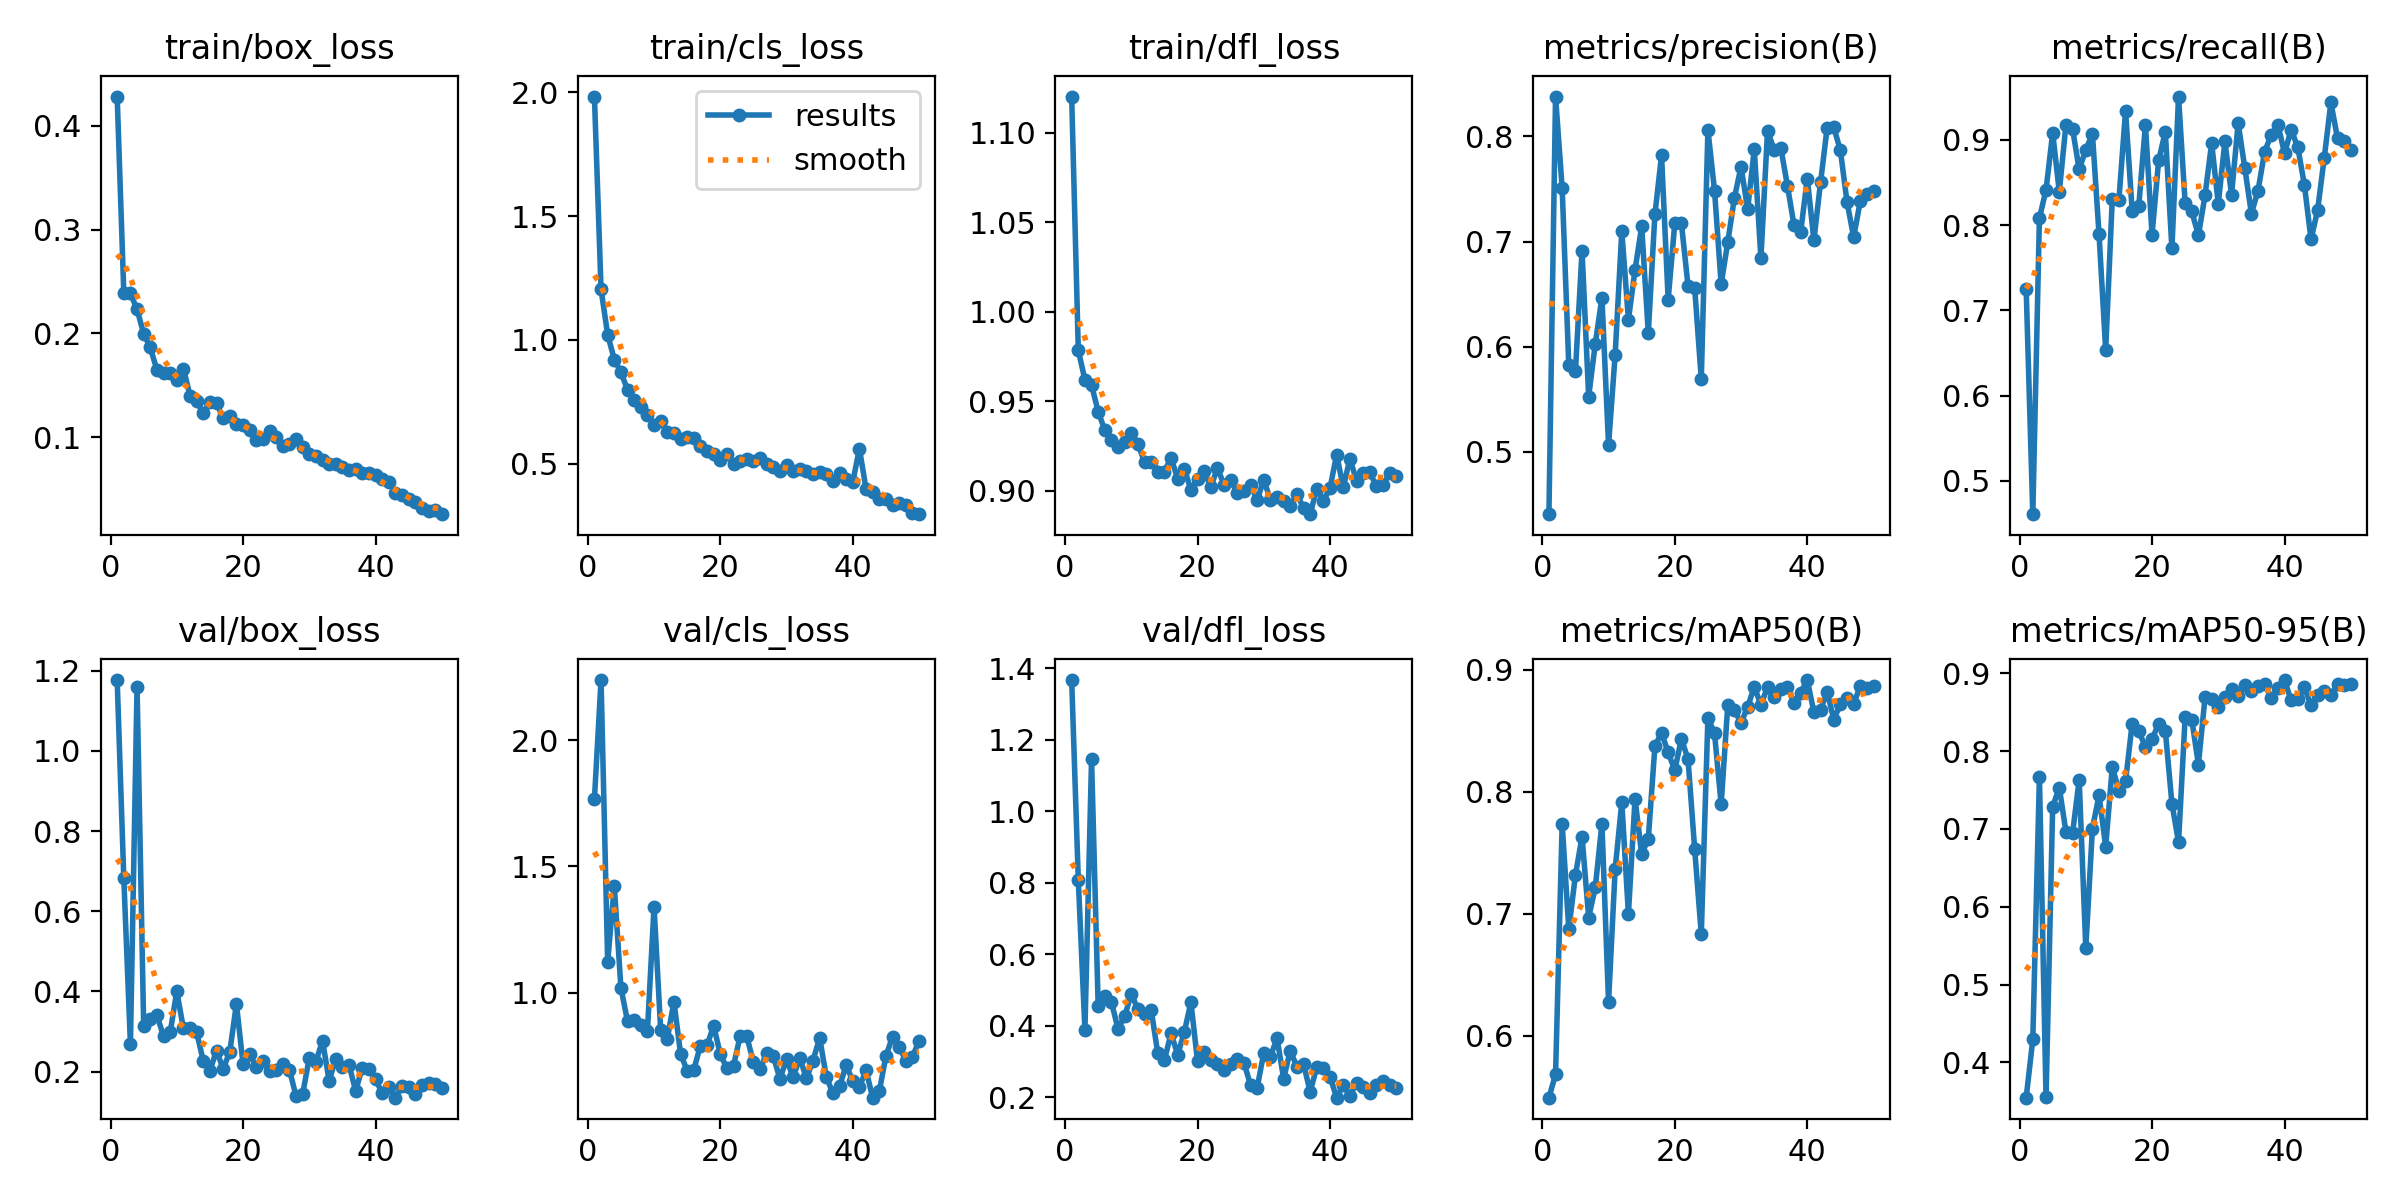

Data behind this chart, as committed beside it:
epoch, time, train/box_loss, train/cls_loss, train/dfl_loss, metrics/precision(B), metrics/recall(B), metrics/mAP50(B), metrics/mAP50-95(B), val/box_loss, val/cls_loss, val/dfl_loss, lr/pg0, lr/pg1, lr/pg2
1, 11.83, 0.428, 1.982, 1.12, 0.4409, 0.725, 0.5492, 0.3546, 1.176, 1.767, 1.368, 0.0005433, 0.0005433, 0.0005433
2, 21.52, 0.2392, 1.204, 0.9785, 0.8377, 0.4607, 0.5682, 0.4294, 0.6824, 2.239, 0.8088, 0.001077, 0.001077, 0.001077
3, 31.06, 0.2386, 1.021, 0.9619, 0.7505, 0.8083, 0.7736, 0.7666, 0.2689, 1.121, 0.3887, 0.001589, 0.001589, 0.001589
4, 40.58, 0.2232, 0.921, 0.959, 0.5823, 0.8415, 0.6871, 0.3549, 1.159, 1.423, 1.146, 0.001568, 0.001568, 0.001568
5, 50.06, 0.1996, 0.8702, 0.9442, 0.5766, 0.9083, 0.7317, 0.7288, 0.3141, 1.019, 0.4557, 0.001535, 0.001535, 0.001535
6, 59.55, 0.1864, 0.7984, 0.9338, 0.6913, 0.8393, 0.763, 0.7532, 0.331, 0.8857, 0.4826, 0.001502, 0.001502, 0.001502
7, 68.99, 0.1648, 0.7568, 0.9283, 0.5527, 0.9178, 0.6968, 0.6965, 0.3407, 0.8906, 0.4667, 0.001469, 0.001469, 0.001469
8, 78.38, 0.162, 0.731, 0.9244, 0.6029, 0.9131, 0.7216, 0.6943, 0.2879, 0.8717, 0.3916, 0.001436, 0.001436, 0.001436
9, 87.74, 0.1615, 0.6958, 0.9275, 0.6466, 0.8655, 0.7736, 0.7632, 0.298, 0.8467, 0.4272, 0.001403, 0.001403, 0.001403
10, 97.18, 0.1549, 0.6581, 0.9322, 0.5067, 0.8886, 0.6275, 0.5468, 0.4001, 1.341, 0.4897, 0.00137, 0.00137, 0.00137
11, 106.5, 0.1661, 0.6746, 0.9262, 0.5926, 0.9071, 0.7366, 0.7003, 0.3076, 0.8521, 0.4462, 0.001337, 0.001337, 0.001337
12, 116.3, 0.1402, 0.6271, 0.9159, 0.7097, 0.7893, 0.7913, 0.7434, 0.3098, 0.8151, 0.4327, 0.001304, 0.001304, 0.001304
13, 125.9, 0.1348, 0.6259, 0.9158, 0.6258, 0.6536, 0.6998, 0.6773, 0.2987, 0.964, 0.4455, 0.001271, 0.001271, 0.001271
14, 135.4, 0.1232, 0.6015, 0.9102, 0.673, 0.831, 0.7941, 0.7798, 0.2258, 0.7582, 0.3231, 0.001238, 0.001238, 0.001238
15, 144.8, 0.134, 0.6066, 0.9106, 0.7143, 0.8298, 0.7489, 0.7489, 0.2028, 0.6893, 0.3043, 0.001205, 0.001205, 0.001205
16, 154.2, 0.1327, 0.6046, 0.9184, 0.6131, 0.9342, 0.7613, 0.7613, 0.2525, 0.6932, 0.3794, 0.001172, 0.001172, 0.001172
17, 163.6, 0.1186, 0.5726, 0.9066, 0.7258, 0.8167, 0.8373, 0.8355, 0.2068, 0.7898, 0.3198, 0.001139, 0.001139, 0.001139
18, 173, 0.1203, 0.55, 0.9122, 0.7819, 0.8226, 0.8482, 0.8257, 0.2495, 0.7902, 0.3822, 0.001106, 0.001106, 0.001106
19, 182.4, 0.1124, 0.5417, 0.9005, 0.6449, 0.9177, 0.8322, 0.8056, 0.3688, 0.869, 0.4666, 0.001073, 0.001073, 0.001073
20, 191.8, 0.1119, 0.5169, 0.9066, 0.7173, 0.7889, 0.8175, 0.8152, 0.2192, 0.755, 0.3006, 0.00104, 0.00104, 0.00104
21, 201.2, 0.1072, 0.5392, 0.9109, 0.7173, 0.8762, 0.8434, 0.8355, 0.2436, 0.7001, 0.3266, 0.001007, 0.001007, 0.001007
22, 210.5, 0.09698, 0.5006, 0.902, 0.6577, 0.9095, 0.8266, 0.8266, 0.2113, 0.7105, 0.3033, 0.0009739, 0.0009739, 0.0009739
23, 219.9, 0.09883, 0.5127, 0.9126, 0.6561, 0.7727, 0.753, 0.7327, 0.2262, 0.8277, 0.2939, 0.0009409, 0.0009409, 0.0009409
24, 229.6, 0.1064, 0.5184, 0.9034, 0.5693, 0.951, 0.6832, 0.6832, 0.2007, 0.8259, 0.2775, 0.0009078, 0.0009078, 0.0009078
25, 239, 0.1003, 0.5115, 0.9059, 0.8062, 0.8255, 0.8606, 0.8443, 0.2047, 0.7235, 0.2926, 0.0008748, 0.0008748, 0.0008748
26, 248.5, 0.09172, 0.523, 0.8988, 0.7483, 0.8162, 0.8478, 0.8406, 0.2187, 0.6961, 0.3073, 0.0008418, 0.0008418, 0.0008418
27, 257.9, 0.09339, 0.5012, 0.8996, 0.6594, 0.788, 0.7896, 0.7829, 0.2052, 0.7597, 0.2972, 0.0008088, 0.0008088, 0.0008088
28, 267.4, 0.09872, 0.4886, 0.9034, 0.6995, 0.835, 0.8708, 0.8693, 0.1388, 0.7474, 0.2348, 0.0007758, 0.0007758, 0.0007758
29, 276.8, 0.0903, 0.4692, 0.8946, 0.7415, 0.8964, 0.8668, 0.8668, 0.144, 0.6579, 0.2268, 0.0007428, 0.0007428, 0.0007428
30, 286.2, 0.0841, 0.4944, 0.9062, 0.7712, 0.825, 0.8563, 0.8563, 0.2346, 0.7352, 0.3249, 0.0007098, 0.0007098, 0.0007098
31, 295.5, 0.08228, 0.4706, 0.8949, 0.7306, 0.8984, 0.8695, 0.8695, 0.225, 0.6635, 0.3145, 0.0006768, 0.0006768, 0.0006768
32, 305.1, 0.07847, 0.4773, 0.8962, 0.7876, 0.8357, 0.8859, 0.8797, 0.2773, 0.742, 0.3651, 0.0006438, 0.0006438, 0.0006438
33, 314.5, 0.07399, 0.47, 0.8944, 0.6839, 0.9199, 0.8712, 0.8712, 0.1768, 0.6592, 0.2528, 0.0006108, 0.0006108, 0.0006108
34, 323.9, 0.0746, 0.458, 0.8917, 0.8053, 0.8672, 0.8857, 0.8846, 0.2326, 0.7299, 0.331, 0.0005778, 0.0005778, 0.0005778
35, 333.3, 0.0711, 0.4672, 0.8981, 0.7871, 0.8136, 0.8774, 0.8774, 0.2117, 0.8206, 0.2859, 0.0005448, 0.0005448, 0.0005448
36, 342.6, 0.06857, 0.459, 0.8904, 0.7891, 0.8406, 0.8845, 0.8837, 0.217, 0.666, 0.2939, 0.0005118, 0.0005118, 0.0005118
37, 351.9, 0.06906, 0.4316, 0.8869, 0.7532, 0.8864, 0.886, 0.886, 0.1523, 0.6008, 0.2157, 0.0004788, 0.0004788, 0.0004788
38, 361.3, 0.06571, 0.4622, 0.9012, 0.7153, 0.906, 0.873, 0.8678, 0.2096, 0.6274, 0.2848, 0.0004458, 0.0004458, 0.0004458
39, 370.6, 0.066, 0.4399, 0.8945, 0.7088, 0.9182, 0.8812, 0.8809, 0.2068, 0.712, 0.2825, 0.0004127, 0.0004127, 0.0004127
40, 380, 0.06332, 0.4265, 0.9015, 0.7599, 0.8845, 0.8915, 0.8915, 0.1815, 0.6493, 0.2581, 0.0003797, 0.0003797, 0.0003797
41, 390.8, 0.05971, 0.5615, 0.9202, 0.7013, 0.9119, 0.8652, 0.8652, 0.1459, 0.624, 0.1993, 0.0003467, 0.0003467, 0.0003467
42, 400.2, 0.05708, 0.3988, 0.9018, 0.7561, 0.8917, 0.867, 0.867, 0.1628, 0.6926, 0.2341, 0.0003137, 0.0003137, 0.0003137
43, 409.5, 0.0462, 0.3856, 0.918, 0.8081, 0.8472, 0.882, 0.882, 0.1351, 0.583, 0.2044, 0.0002807, 0.0002807, 0.0002807
44, 418.7, 0.04422, 0.3599, 0.9056, 0.8085, 0.7832, 0.859, 0.859, 0.165, 0.6076, 0.2406, 0.0002477, 0.0002477, 0.0002477
45, 428, 0.04083, 0.3592, 0.9098, 0.7865, 0.8179, 0.8718, 0.8718, 0.1618, 0.7478, 0.2303, 0.0002147, 0.0002147, 0.0002147
46, 437.3, 0.03798, 0.3358, 0.9103, 0.7375, 0.8793, 0.8768, 0.8768, 0.1442, 0.8251, 0.2112, 0.0001817, 0.0001817, 0.0001817
47, 446.6, 0.03209, 0.3434, 0.9024, 0.7041, 0.944, 0.872, 0.872, 0.1679, 0.7843, 0.2361, 0.0001487, 0.0001487, 0.0001487
48, 455.9, 0.02902, 0.3347, 0.9033, 0.7383, 0.902, 0.8864, 0.8863, 0.1724, 0.7304, 0.2449, 0.0001157, 0.0001157, 0.0001157
49, 465.1, 0.0298, 0.3035, 0.9097, 0.7448, 0.8988, 0.885, 0.8848, 0.1689, 0.7439, 0.236, 8.26832e-05, 8.26832e-05, 8.26832e-05
50, 474.4, 0.02602, 0.2969, 0.9085, 0.7477, 0.8878, 0.8863, 0.8863, 0.1592, 0.8089, 0.2254, 4.96766e-05, 4.96766e-05, 4.96766e-05
